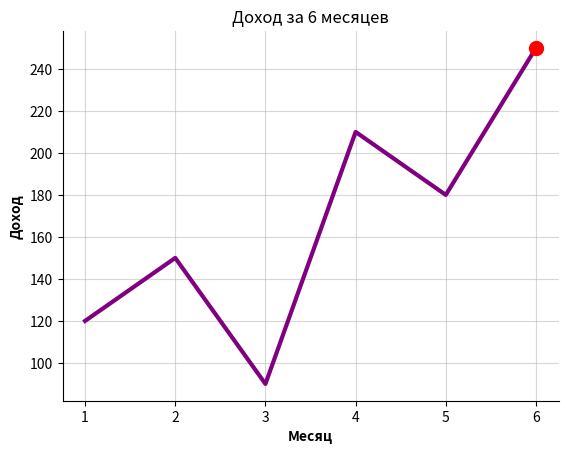

Here is the Python script that generated this plot:
import matplotlib.pyplot as plt
import numpy as np
fig, ax = plt.subplots()

# ЗАДАНИЕ 2
# массив дохода
income = [120, 150, 90, 210, 180, 250]
# массив индексов
x = np.arange(len(income))
# x и y точки максимального значения
max_id = np.argmax(income)
max_val = income[max_id]
# построение линии
ax.plot(x, income, color='purple', linewidth=3)
# выделение максимального значения
plt.scatter(max_id, max_val, s=100, zorder=5, color='red')
# преобразование индексов в месяцы
ax.set_xticks(x, labels=[str(i + 1) for i in x])
# легенда, сетка, заголовок
ax.set_xlabel('Месяц', fontweight='bold')
ax.set_ylabel('Доход', fontweight='bold')
ax.title.set_text('Доход за 6 месяцев')
ax.grid(True, linestyle='-', alpha=0.5)
# рамка
fig.gca().spines['top'].set_visible(False)
fig.gca().spines['right'].set_visible(False)
# показать всё
plt.show()
